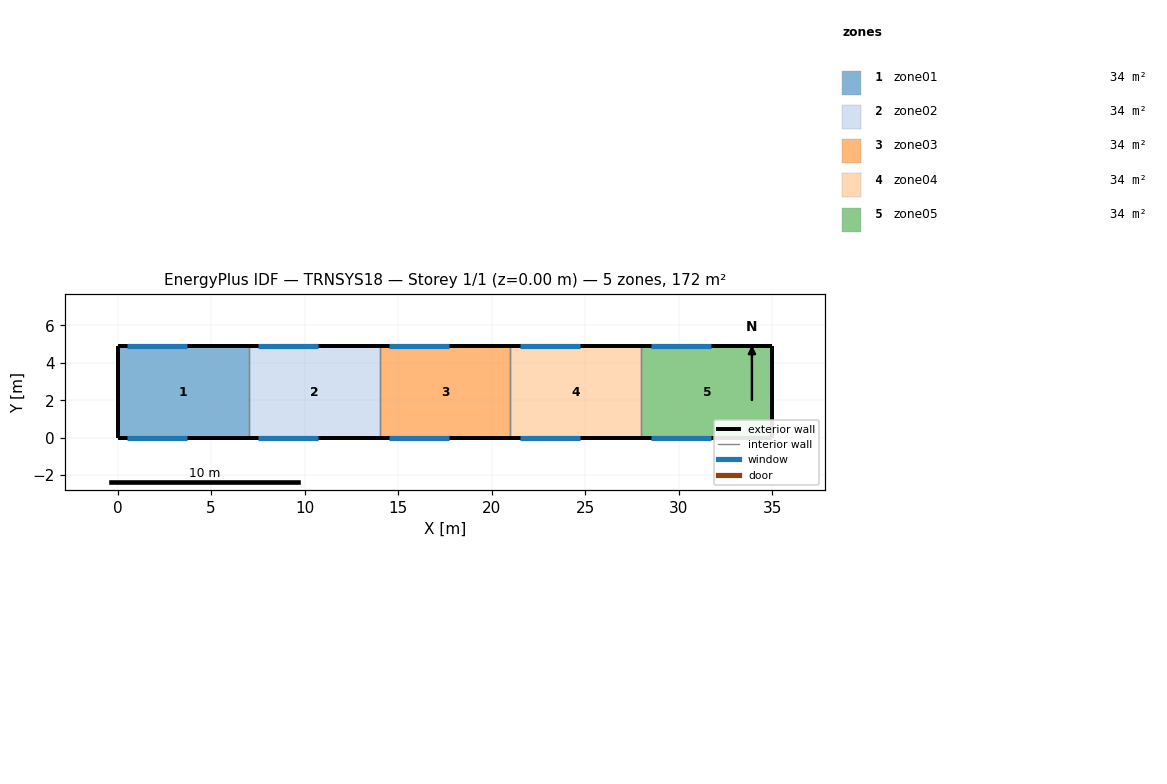
=== STOREY PLAN SPEC (per zone: floor XY polygon, exterior-wall plan segments, windows/doors) ===
zone 1: zone01  (34.3 m²)
  floor: (7.00, 4.90) (7.00, 0.00) (0.00, 0.00) (0.00, 4.90)
  exterior wall: (0.00, 4.90) – (0.00, 0.00)  [4.9 m]
  exterior wall: (7.00, 4.90) – (0.00, 4.90)  [7.0 m]
    window: (3.70, 4.90) – (0.50, 4.90)  [6.1 m²]
  exterior wall: (0.00, 0.00) – (7.00, 0.00)  [7.0 m]
    window: (0.50, 0.00) – (3.70, 0.00)  [6.1 m²]
  interior walls: 1
zone 2: zone02  (34.3 m²)
  floor: (14.00, 4.90) (14.00, 0.00) (7.00, 0.00) (7.00, 4.90)
  exterior wall: (14.00, 4.90) – (7.00, 4.90)  [7.0 m]
    window: (10.70, 4.90) – (7.50, 4.90)  [6.1 m²]
  exterior wall: (7.00, 0.00) – (14.00, 0.00)  [7.0 m]
    window: (7.50, 0.00) – (10.70, 0.00)  [6.1 m²]
  interior walls: 2
zone 3: zone03  (34.3 m²)
  floor: (21.00, 4.90) (21.00, 0.00) (14.00, 0.00) (14.00, 4.90)
  exterior wall: (21.00, 4.90) – (14.00, 4.90)  [7.0 m]
    window: (17.70, 4.90) – (14.50, 4.90)  [6.1 m²]
  exterior wall: (14.00, 0.00) – (21.00, 0.00)  [7.0 m]
    window: (14.50, 0.00) – (17.70, 0.00)  [6.1 m²]
  interior walls: 2
zone 4: zone04  (34.3 m²)
  floor: (28.00, 4.90) (28.00, 0.00) (21.00, 0.00) (21.00, 4.90)
  exterior wall: (28.00, 4.90) – (21.00, 4.90)  [7.0 m]
    window: (24.70, 4.90) – (21.50, 4.90)  [6.1 m²]
  exterior wall: (21.00, 0.00) – (28.00, 0.00)  [7.0 m]
    window: (21.50, 0.00) – (24.70, 0.00)  [6.1 m²]
  interior walls: 2
zone 5: zone05  (34.3 m²)
  floor: (35.00, 4.90) (35.00, 0.00) (28.00, 0.00) (28.00, 4.90)
  exterior wall: (35.00, 0.00) – (35.00, 4.90)  [4.9 m]
  exterior wall: (35.00, 4.90) – (28.00, 4.90)  [7.0 m]
    window: (31.70, 4.90) – (28.50, 4.90)  [6.1 m²]
  exterior wall: (28.00, 0.00) – (35.00, 0.00)  [7.0 m]
    window: (28.50, 0.00) – (31.70, 0.00)  [6.1 m²]
  interior walls: 1

=== DERIVED (storey summary) ===
Building: TRNSYS18
Storey: 1 of 1  (floor level z = 0.00 m)
Storey gross floor area: 171.5 m²
Zones on this storey: 5
  - zone01: floor 34.3 m²; exterior wall 18.9 m (128.5 m²); 2 window(s) 12.2 m²; WWR 9.5%
  - zone02: floor 34.3 m²; exterior wall 14.0 m (95.2 m²); 2 window(s) 12.2 m²; WWR 12.8%
  - zone03: floor 34.3 m²; exterior wall 14.0 m (95.2 m²); 2 window(s) 12.2 m²; WWR 12.8%
  - zone04: floor 34.3 m²; exterior wall 14.0 m (95.2 m²); 2 window(s) 12.2 m²; WWR 12.8%
  - zone05: floor 34.3 m²; exterior wall 18.9 m (128.5 m²); 2 window(s) 12.2 m²; WWR 9.5%
Zone adjacency: (none detected)